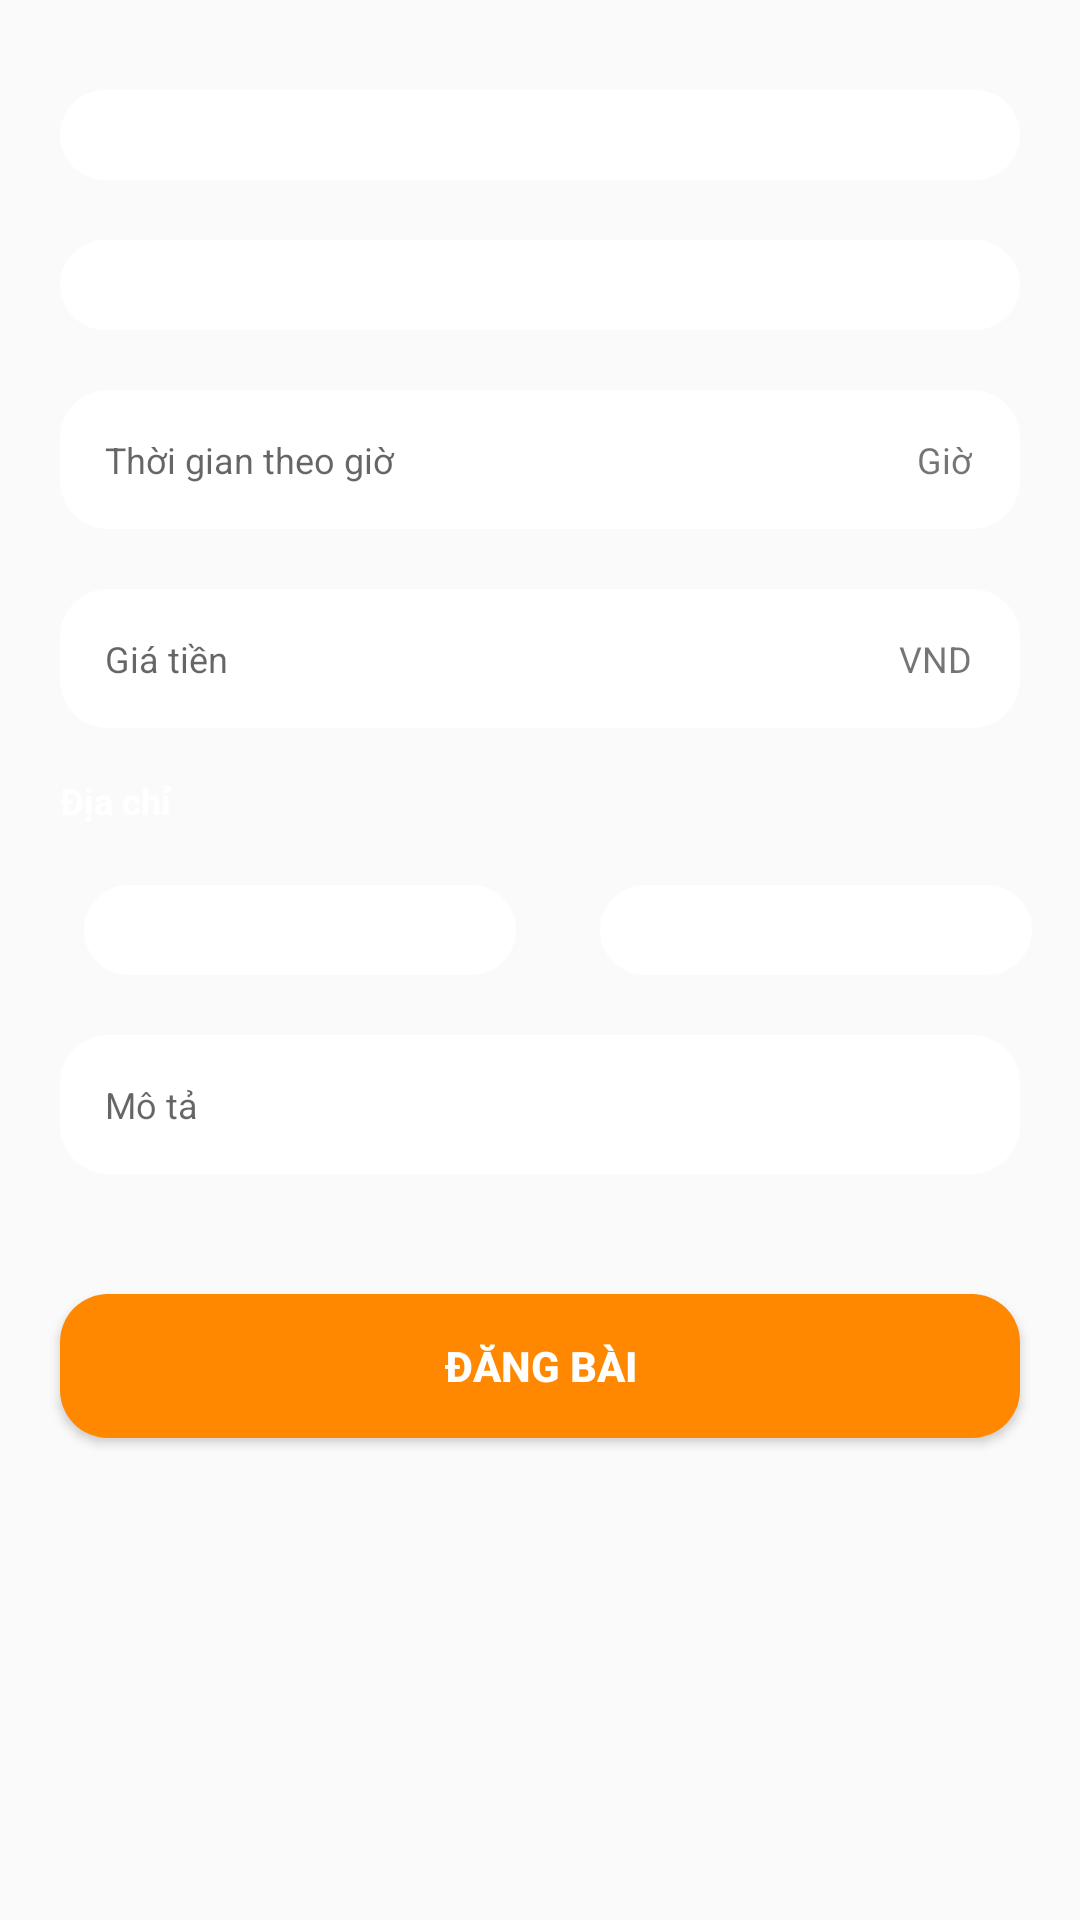

Produce the Android XML layout that renders to this screen, including the resource entries it uses.
<!-- AndroidManifest.xml: application theme Theme.HomeApp -->
<!-- res/layout/activity_add_post.xml -->
<?xml version="1.0" encoding="utf-8"?>
<androidx.constraintlayout.widget.ConstraintLayout xmlns:android="http://schemas.android.com/apk/res/android"
    xmlns:app="http://schemas.android.com/apk/res-auto"
    xmlns:tools="http://schemas.android.com/tools"
    android:layout_width="match_parent"
    android:layout_height="match_parent"
    tools:context="com.example.work.AddPostActivity">


    <Spinner
        android:id="@+id/spinnerList"
        android:layout_width="match_parent"
        android:layout_height="wrap_content"
        android:layout_marginHorizontal="20dp"
        android:layout_marginTop="30dp"
        android:background="@drawable/custom_edit_text"
        android:padding="15dp"
        android:hint="Loại công việc"
        app:layout_constraintTop_toTopOf="parent"
        />

    <Spinner
        android:id="@+id/spinnerJob"
        android:layout_width="match_parent"
        android:layout_height="wrap_content"
        android:layout_marginHorizontal="20dp"
        android:layout_marginTop="20dp"
        android:background="@drawable/custom_edit_text"
        android:padding="15dp"
        android:hint="Công việc"
        app:layout_constraintTop_toBottomOf="@id/spinnerList"
        />

    <EditText
        android:id="@+id/edtTime"
        android:layout_width="match_parent"
        android:layout_height="wrap_content"
        app:layout_constraintTop_toBottomOf="@id/spinnerJob"
        android:layout_marginHorizontal="20dp"
        android:layout_marginTop="20dp"
        android:background="@drawable/custom_edit_text"
        android:padding="15dp"
        android:hint="Thời gian theo giờ"
        android:textSize="@dimen/_12sp"
        android:inputType="number"
        />
    <TextView
        android:id="@+id/tvTime"
        android:layout_width="wrap_content"
        android:layout_height="wrap_content"
        app:layout_constraintEnd_toEndOf="@id/edtTime"
        app:layout_constraintBottom_toBottomOf="@id/edtTime"
        app:layout_constraintTop_toTopOf="@id/edtTime"
        android:layout_marginHorizontal="@dimen/dp16"
        android:textSize="@dimen/_12sp"
        android:text="Giờ" />

    <EditText
        android:id="@+id/tvMoney"
        android:layout_width="match_parent"
        android:layout_height="wrap_content"
        app:layout_constraintTop_toBottomOf="@id/edtTime"
        android:layout_marginHorizontal="20dp"
        android:layout_marginTop="20dp"
        android:background="@drawable/custom_edit_text"
        android:padding="15dp"
        android:hint="Giá tiền"
        android:textSize="@dimen/_12sp"
        android:inputType="number"

        />
    <TextView
        android:id="@+id/tvPrice"
        android:layout_width="wrap_content"
        android:layout_height="wrap_content"
        app:layout_constraintBottom_toBottomOf="@id/tvMoney"
        app:layout_constraintTop_toTopOf="@id/tvMoney"
        app:layout_constraintEnd_toEndOf="@id/tvMoney"
        android:layout_marginHorizontal="@dimen/dp16"
        android:textSize="@dimen/_12sp"
        android:text="VND"
        />

    <TextView
        android:id="@+id/tvAddressLabel"
        android:layout_width="wrap_content"
        android:layout_height="wrap_content"
        app:layout_constraintTop_toBottomOf="@+id/tvMoney"
        app:layout_constraintStart_toStartOf="@id/tvMoney"
        android:text="Địa chỉ"
        android:textColor="@color/white"
        android:textStyle="bold"
        android:textSize="@dimen/_12sp"
        android:layout_marginVertical="@dimen/dp16"
        />

    <Spinner
        android:id="@+id/spinnerDistrict"
        android:layout_width="0dp"
        android:layout_height="wrap_content"
        app:layout_constraintStart_toStartOf="parent"
        android:layout_marginHorizontal="28dp"
        android:layout_marginTop="20dp"
        android:background="@drawable/custom_edit_text"
        android:padding="15dp"
        android:hint="Quận"
        app:layout_constraintWidth_percent="0.4"
        app:layout_constraintTop_toBottomOf="@id/tvAddressLabel"
        />

    <Spinner
        android:id="@+id/spinnerWard"
        android:layout_width="0dp"
        android:layout_height="wrap_content"
        app:layout_constraintStart_toEndOf="@id/spinnerDistrict"
        app:layout_constraintTop_toBottomOf="@id/tvAddressLabel"
        android:background="@drawable/custom_edit_text"
        android:layout_marginTop="@dimen/dp20"
        android:layout_marginHorizontal="28dp"
        app:layout_constraintWidth_percent="0.4"
        android:padding="15dp"
        />

    <EditText
        android:id="@+id/tvDescribe"
        android:layout_width="match_parent"
        android:layout_height="wrap_content"
        android:layout_marginHorizontal="20dp"
        android:layout_marginTop="20dp"
        android:background="@drawable/custom_edit_text"
        android:padding="15dp"
        android:hint="Mô tả"
        android:textSize="@dimen/_12sp"
        app:layout_constraintTop_toBottomOf="@id/spinnerDistrict"
        />

    <Button
        android:id="@+id/btPost"
        android:layout_width="match_parent"
        android:layout_height="wrap_content"
        android:text="Đăng bài"
        android:textStyle="bold"
        android:layout_marginHorizontal="20dp"
        android:layout_marginTop="40dp"
        app:layout_constraintTop_toBottomOf="@id/tvDescribe"
        android:background="@drawable/custom_btn_start"
        android:textColor="@color/white"
        />

</androidx.constraintlayout.widget.ConstraintLayout>
<!-- resources referenced by this layout -->
<resources>
  <color name="white">#FFFFFFFF</color>
  <dimen name="_12sp">12sp</dimen>
  <dimen name="dp16">16dp</dimen>
  <dimen name="dp20">20dp</dimen>
  <!-- drawable custom_btn_start (drawable) -->
  <?xml version="1.0" encoding="utf-8"?>
  <selector xmlns:android="http://schemas.android.com/apk/res/android">
      <item>
          <shape android:shape="rectangle">
              <solid android:color="@color/custom_color_secondary"/>
              <corners android:radius="@dimen/dp16"/>
          </shape>
      </item>
  
  </selector>
  <!-- drawable custom_edit_text (drawable) -->
  <?xml version="1.0" encoding="utf-8"?>
  <shape xmlns:android="http://schemas.android.com/apk/res/android"
      android:shape="rectangle">
      <solid android:color="@color/white"/>
      <corners android:radius="@dimen/dp16"/>
  
  </shape>
  <style name="Theme.HomeApp" parent="Base.Theme.HomeApp" />
  <color name="custom_color_secondary">#FF8800</color>
  <style name="Base.Theme.HomeApp" parent="Theme.AppCompat.Light.NoActionBar">
          
  
      </style>
</resources>
